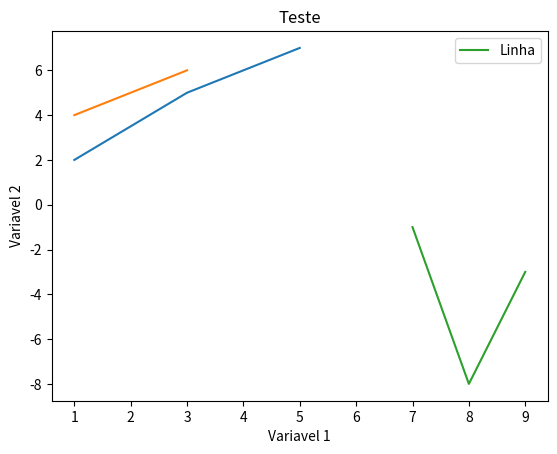

Write the Python code that produced this figure.
import matplotlib as mpl
import matplotlib.pyplot as plt

# Fazendo e mostrando um grafico com coordenadas 1, 3, 5 para x e 2, 5, 7 para y
plt.plot([1, 3, 5], [2, 5, 7])
plt.show()

# Criando listas com coordenadas
x = [1, 2, 3]
y = [4, 5, 6]

# Fazendo um grafico passando as listas como parametro
plt.plot(x, y)

# Criando uma legenda para o eixo x
plt.xlabel("Variavel 1")

# Criando uma legenda para o eixo y
plt.ylabel("Variavel 2")

# Criando um titulo para o grafico
plt.title("Teste")

# Mostrando o grafico
plt.show()

# Criando novas listas com coordenadas
x2 = [7, 8, 9]
y2 = [-1, -8, -3]

# Fazendo um grafico passando as novas listas como parametro e definindo uma legenda para a linha
plt.plot(x2, y2, label="Linha")
plt.legend()

# Mostrando o grafico
plt.show()